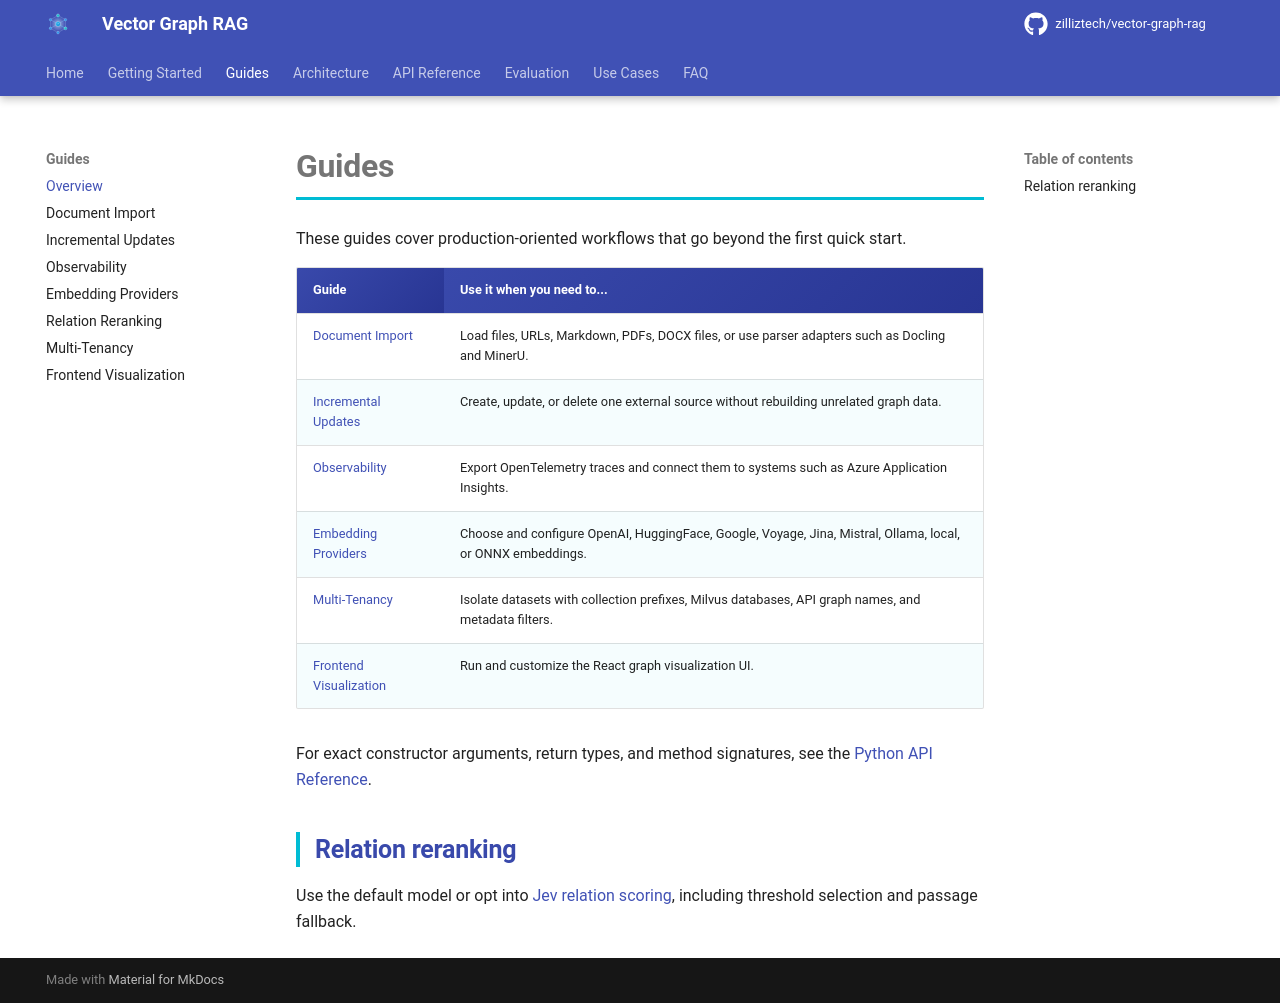

repository: jidechao/milvus_vector-graph-rag · page: guides/index.html · generator: mkdocs

# Guides

These guides cover production-oriented workflows that go beyond the first quick start.

| Guide | Use it when you need to... |
|---|---|
| [Document Import](document-import.md) | Load files, URLs, Markdown, PDFs, DOCX files, or use parser adapters such as Docling and MinerU. |
| [Incremental Updates](incremental-updates.md) | Create, update, or delete one external source without rebuilding unrelated graph data. |
| [Observability](observability.md) | Export OpenTelemetry traces and connect them to systems such as Azure Application Insights. |
| [Embedding Providers](embedding-providers.md) | Choose and configure OpenAI, HuggingFace, Google, Voyage, Jina, Mistral, Ollama, local, or ONNX embeddings. |
| [Multi-Tenancy](multi-tenancy.md) | Isolate datasets with collection prefixes, Milvus databases, API graph names, and metadata filters. |
| [Frontend Visualization](frontend.md) | Run and customize the React graph visualization UI. |

For exact constructor arguments, return types, and method signatures, see the [Python API Reference](../reference/python-api.md).

## Relation reranking

Use the default model or opt into [Jev relation scoring](reranking.md), including threshold selection and passage fallback.
